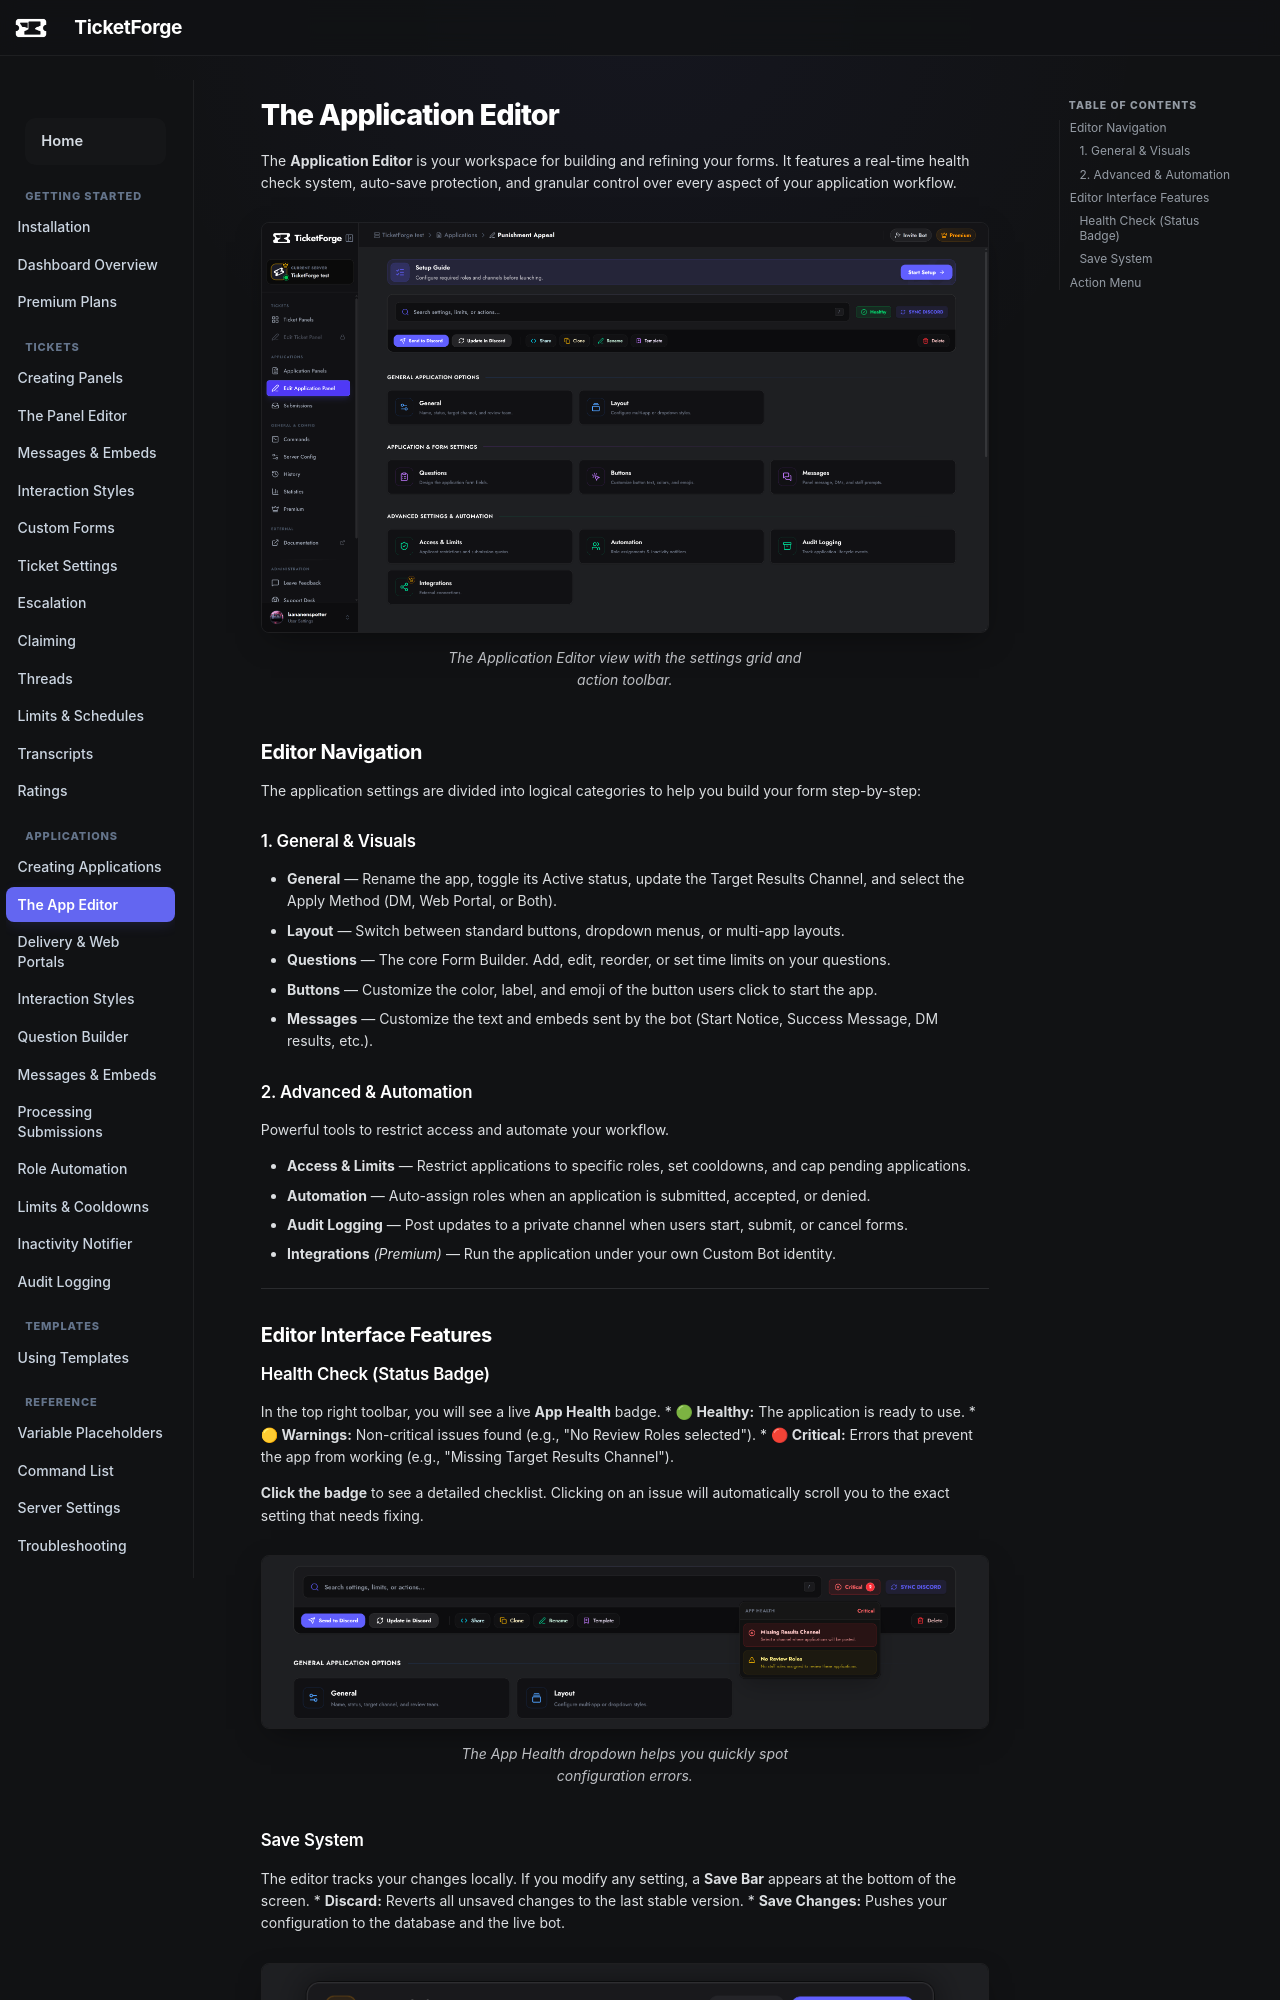

repository: TicketForge/TicketForge-Docs · page: applications/editor/index.html · generator: mkdocs

# The Application Editor

The **Application Editor** is your workspace for building and refining your forms. It features a real-time health check system, auto-save protection, and granular control over every aspect of your application workflow.

<figure markdown>
  ![Application Editor](../assets/images/applications/app_editor.png){ loading=lazy }
  <figcaption>The Application Editor view with the settings grid and action toolbar.</figcaption>
</figure>

## Editor Navigation

The application settings are divided into logical categories to help you build your form step-by-step:

### 1. General & Visuals
*   **General** — Rename the app, toggle its Active status, update the Target Results Channel, and select the Apply Method (DM, Web Portal, or Both).
*   **Layout** — Switch between standard buttons, dropdown menus, or multi-app layouts.
*   **Questions** — The core Form Builder. Add, edit, reorder, or set time limits on your questions.
*   **Buttons** — Customize the color, label, and emoji of the button users click to start the app.
*   **Messages** — Customize the text and embeds sent by the bot (Start Notice, Success Message, DM results, etc.).

### 2. Advanced & Automation
Powerful tools to restrict access and automate your workflow.

*   **Access & Limits** — Restrict applications to specific roles, set cooldowns, and cap pending applications.
*   **Automation** — Auto-assign roles when an application is submitted, accepted, or denied.
*   **Audit Logging** — Post updates to a private channel when users start, submit, or cancel forms.
*   **Integrations** *(Premium)* — Run the application under your own Custom Bot identity.

---

## Editor Interface Features

### Health Check (Status Badge)
In the top right toolbar, you will see a live **App Health** badge.
*   **🟢 Healthy:** The application is ready to use.
*   **🟡 Warnings:** Non-critical issues found (e.g., "No Review Roles selected").
*   **🔴 Critical:** Errors that prevent the app from working (e.g., "Missing Target Results Channel").

**Click the badge** to see a detailed checklist. Clicking on an issue will automatically scroll you to the exact setting that needs fixing.

<figure markdown>
  ![Health Check](../assets/images/applications/health_badge.png){ loading=lazy }
  <figcaption>The App Health dropdown helps you quickly spot configuration errors.</figcaption>
</figure>
